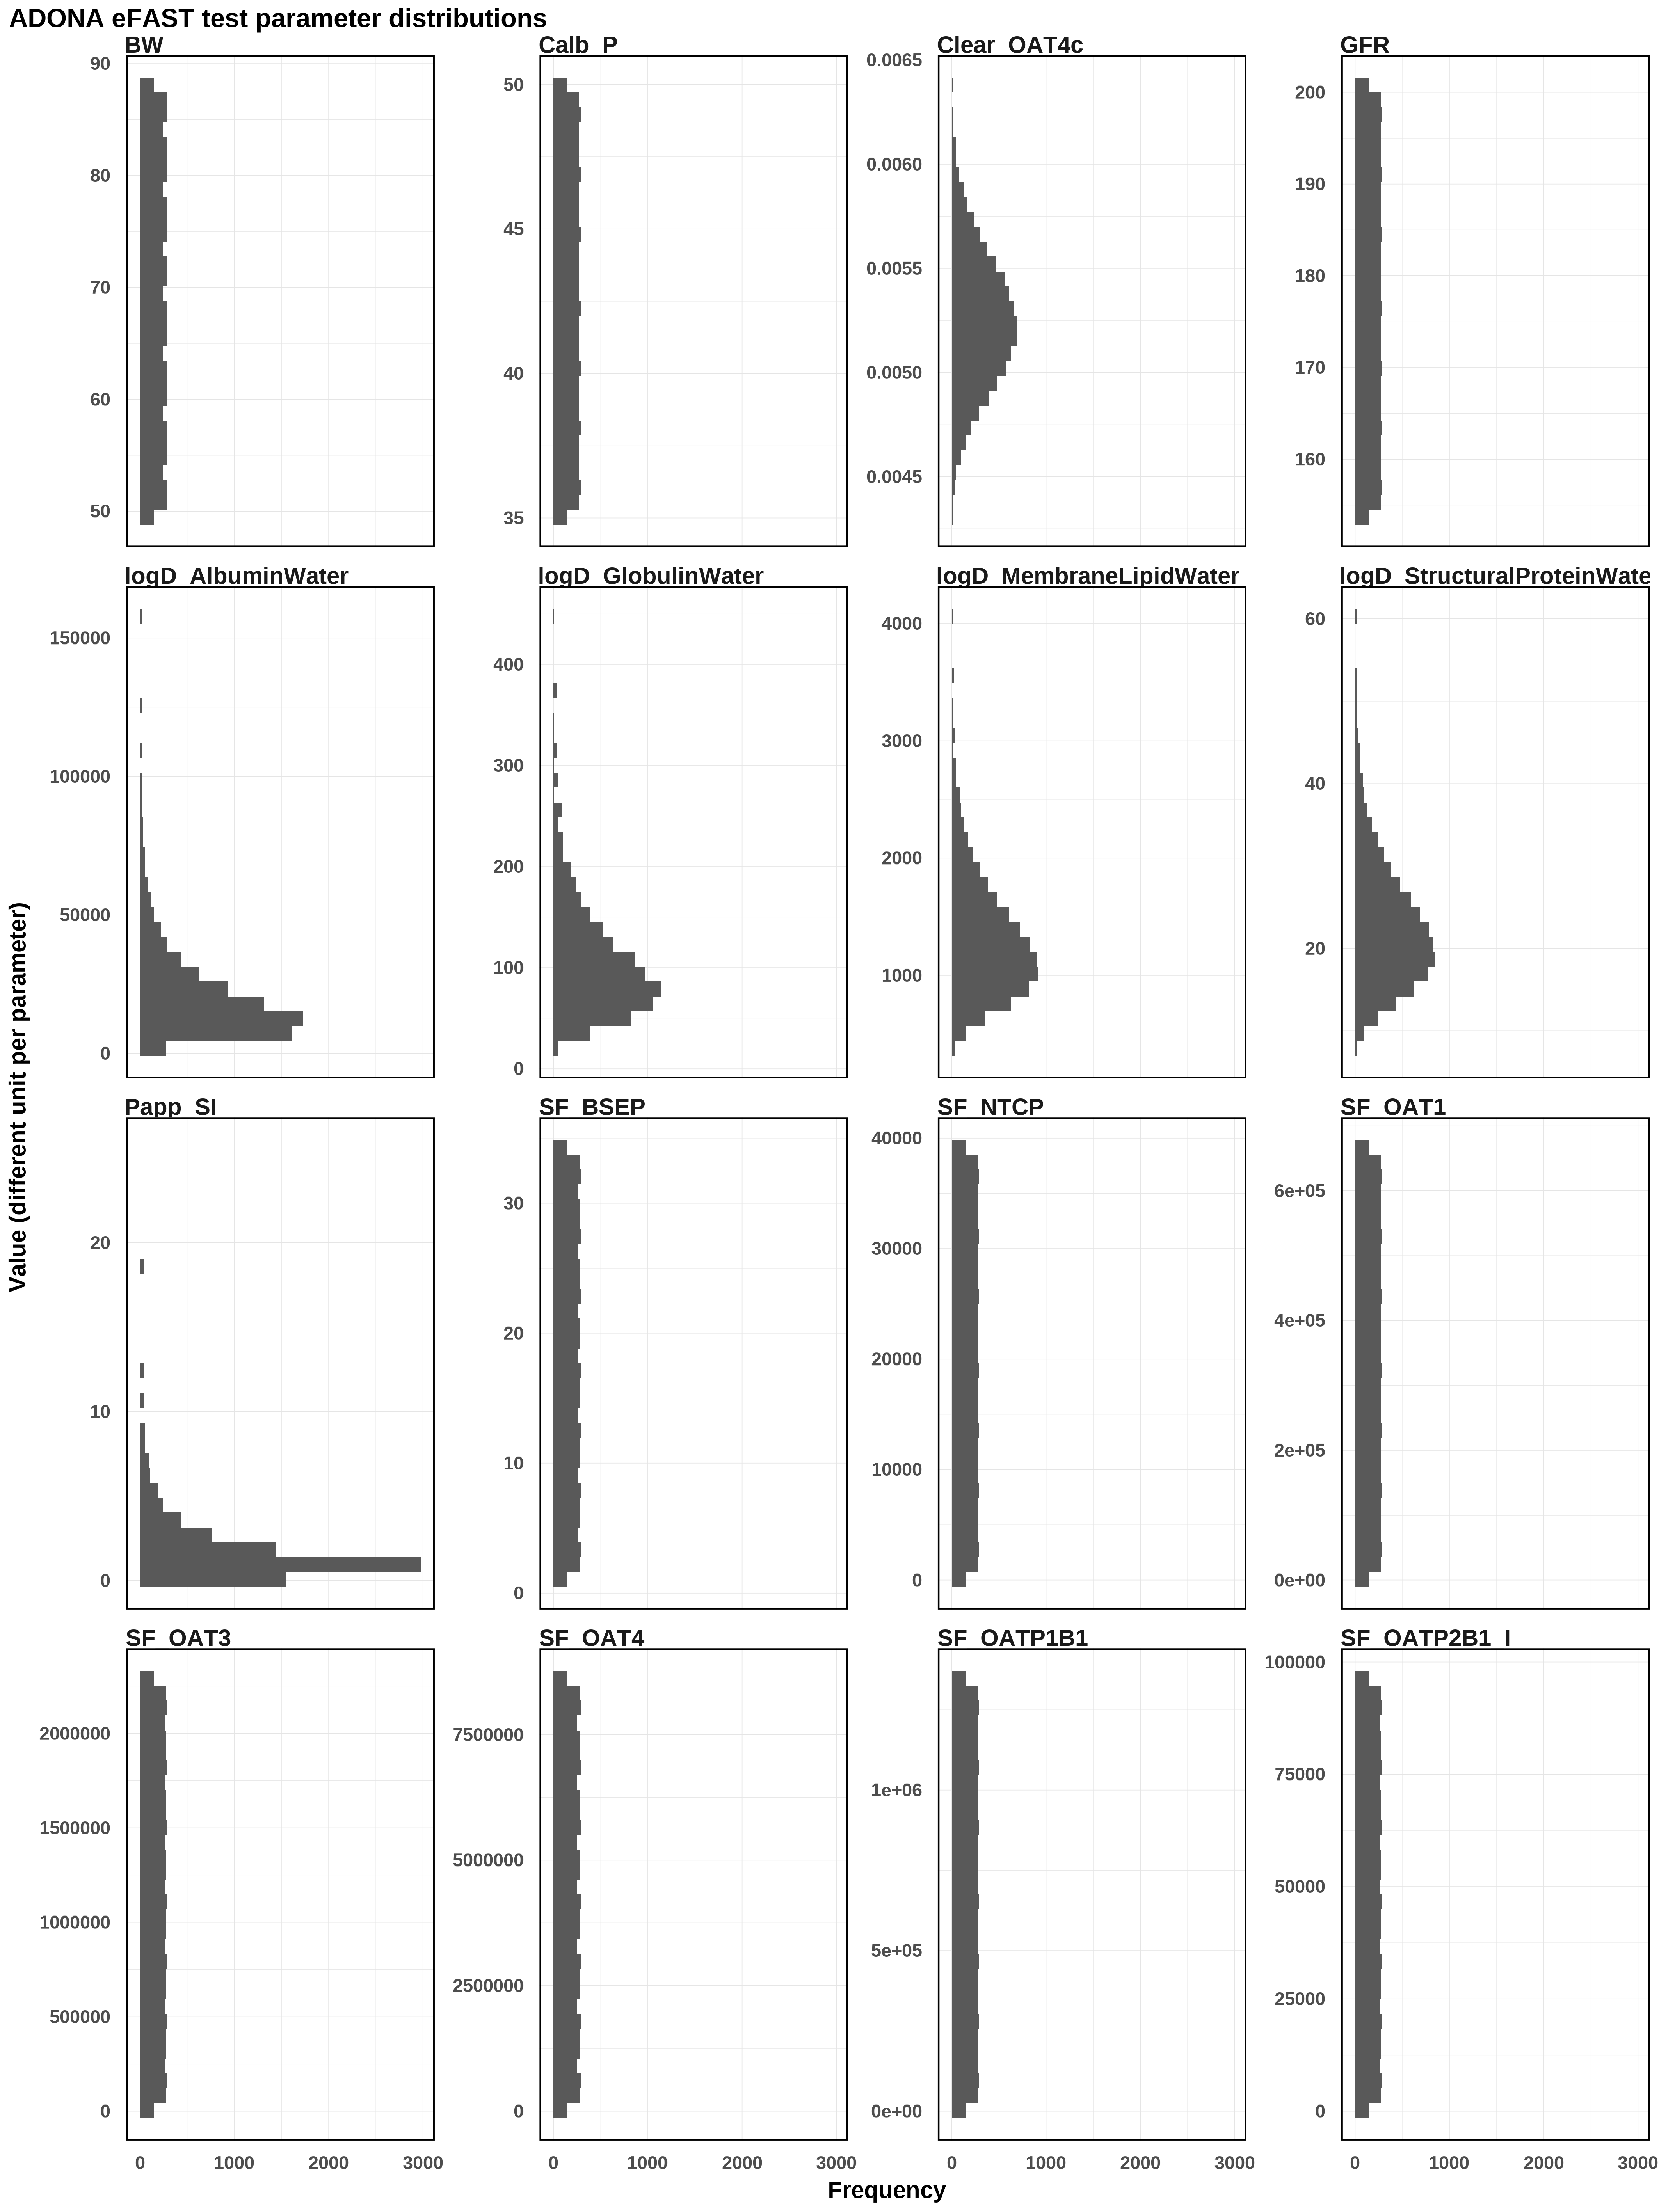

Source data for this figure (header and first rows):
Clear_OAT4c, logD_AlbuminWater, logD_GlobulinWater, logD_MembraneLipidWater, logD_StructuralProteinWater, Papp_SI, SF_BSEP, SF_NTCP, SF_OAT1, SF_OAT3, SF_OAT4, SF_OATP1B1, SF_OATP2B1_I, BW, GFR, Calb_P
0.00524, 16647, 94.63, 1236, 21.76, 1.17, 17.68, 19616, 333976, 1147680, 4317461, 675022, 48258, 68.77, 177.2, 42.5
0.005468, 16769, 95.59, 1251, 22.05, 1.23, 18.48, 20713, 336642, 1166006, 4420873, 696579, 50185, 69.7, 178.5, 42.56
0.006175, 16892, 96.56, 1265, 22.34, 1.293, 19.27, 21809, 339309, 1184332, 4524285, 718137, 52111, 70.62, 179.9, 42.62
0.005479, 17015, 97.54, 1280, 22.64, 1.36, 20.07, 22905, 341975, 1202658, 4627697, 739694, 54037, 71.55, 181.2, 42.68
0.005249, 17140, 98.52, 1295, 22.94, 1.431, 20.87, 24001, 344642, 1220985, 4731110, 761252, 55964, 72.48, 182.5, 42.74
0.005032, 17265, 99.53, 1310, 23.25, 1.506, 21.67, 25098, 347308, 1239311, 4834522, 782810, 57890, 73.41, 183.8, 42.8
0.004564, 17391, 100.5, 1326, 23.57, 1.586, 22.47, 26194, 349975, 1257637, 4937934, 804367, 59817, 74.34, 185.1, 42.86
0.005002, 17519, 101.6, 1341, 23.9, 1.672, 23.27, 27290, 352641, 1275963, 5041346, 825925, 61743, 75.26, 186.5, 42.92
0.005224, 17647, 102.6, 1357, 24.23, 1.765, 24.07, 28386, 355308, 1294289, 5144759, 847482, 63670, 76.19, 187.8, 42.98
0.005446, 17777, 103.7, 1374, 24.57, 1.865, 24.87, 29483, 357974, 1312616, 5248171, 869040, 65596, 77.12, 189.1, 43.04
0.005938, 17907, 104.7, 1390, 24.92, 1.973, 25.66, 30579, 360641, 1330942, 5351583, 890597, 67523, 78.05, 190.4, 43.1
0.005502, 18039, 105.8, 1407, 25.29, 2.092, 26.46, 31675, 363307, 1349268, 5454995, 912155, 69449, 78.98, 191.8, 43.16
0.005266, 18172, 106.9, 1425, 25.67, 2.221, 27.26, 32771, 365973, 1367594, 5558407, 933712, 71375, 79.9, 193.1, 43.22
0.005052, 18306, 108, 1443, 26.06, 2.365, 28.06, 33868, 368640, 1385921, 5661820, 955270, 73302, 80.83, 194.4, 43.28
0.004669, 18441, 109.2, 1461, 26.47, 2.526, 28.86, 34964, 371306, 1404247, 5765232, 976828, 75228, 81.76, 195.7, 43.34
0.004981, 18577, 110.3, 1480, 26.89, 2.706, 29.66, 36060, 373973, 1422573, 5868644, 998385, 77155, 82.69, 197, 43.4
0.005207, 18715, 111.5, 1499, 27.34, 2.912, 30.46, 37156, 376639, 1440899, 5972056, 1019943, 79081, 83.61, 198.4, 43.46
0.005426, 18853, 112.7, 1519, 27.81, 3.151, 31.26, 38253, 379306, 1459225, 6075468, 1041500, 81008, 84.54, 199.7, 43.52
0.005838, 18993, 113.9, 1540, 28.31, 3.431, 32.06, 39114, 381972, 1477552, 6178881, 1063058, 82934, 85.47, 200.7, 43.58
0.005526, 19135, 115.1, 1561, 28.84, 3.77, 32.85, 38018, 384639, 1495878, 6282293, 1084615, 84860, 86.4, 199.4, 43.64
0.005282, 19277, 116.4, 1583, 29.41, 4.19, 33.65, 36922, 387305, 1514204, 6385705, 1106173, 86787, 87.33, 198.1, 43.7
0.00507, 19421, 117.7, 1606, 30.02, 4.735, 34.25, 35825, 389972, 1532530, 6489117, 1127730, 88713, 88.02, 196.7, 43.76
0.004733, 19567, 119, 1630, 30.69, 5.489, 33.45, 34729, 392638, 1550856, 6592529, 1149288, 90640, 87.09, 195.4, 43.82
0.004958, 19713, 120.3, 1655, 31.42, 6.655, 32.65, 33633, 395305, 1569183, 6695942, 1170845, 92566, 86.17, 194.1, 43.88
0.00519, 19862, 121.7, 1681, 32.24, 8.929, 31.86, 32537, 397971, 1587509, 6799354, 1192403, 94493, 85.24, 192.8, 43.94
0.005406, 20011, 123.1, 1708, 33.16, 25.65, 31.06, 31440, 400637, 1605835, 6902766, 1213961, 96419, 84.31, 191.5, 44
0.005771, 20163, 124.6, 1737, 34.23, 9.305, 30.26, 30344, 403304, 1624161, 7006178, 1235518, 94685, 83.38, 190.1, 44.06
0.005551, 20316, 126, 1768, 35.51, 6.811, 29.46, 29248, 405970, 1642487, 7109591, 1257076, 92759, 82.46, 188.8, 44.12
0.005299, 20470, 127.5, 1800, 37.1, 5.582, 28.66, 28151, 408637, 1660814, 7213003, 1278633, 90832, 81.53, 187.5, 44.18
0.005089, 20626, 129.1, 1835, 39.25, 4.799, 27.86, 27055, 411303, 1679140, 7316415, 1300191, 88906, 80.6, 186.2, 44.24
0.004781, 20784, 130.7, 1872, 42.58, 4.238, 27.06, 25959, 413970, 1697466, 7419827, 1321748, 86980, 79.67, 184.9, 44.3
0.004935, 20943, 132.3, 1912, 50.92, 3.807, 26.26, 24863, 416636, 1715792, 7523239, 1343306, 85053, 78.74, 183.5, 44.36
0.005174, 21105, 134, 1956, 46.34, 3.462, 25.47, 23766, 419303, 1734119, 7626652, 1335222, 83127, 77.82, 182.2, 44.42
0.005387, 21268, 135.8, 2004, 41.11, 3.177, 24.67, 22670, 421969, 1752445, 7730064, 1313664, 81200, 76.89, 180.9, 44.48
0.005719, 21432, 137.6, 2058, 38.35, 2.935, 23.87, 21574, 424636, 1770771, 7833476, 1292107, 79274, 75.96, 179.6, 44.54
0.005579, 21599, 139.4, 2119, 36.46, 2.726, 23.07, 20478, 427302, 1789097, 7936888, 1270549, 77347, 75.03, 178.3, 44.6
0.005317, 21768, 141.3, 2190, 35, 2.543, 22.27, 19381, 429969, 1807423, 8040300, 1248992, 75421, 74.1, 176.9, 44.66
0.005107, 21939, 143.3, 2273, 33.81, 2.38, 21.47, 18285, 432635, 1825750, 8143713, 1227434, 73494, 73.18, 175.6, 44.72
0.00482, 22111, 145.4, 2376, 32.8, 2.235, 20.67, 17189, 435302, 1844076, 8247125, 1205877, 71568, 72.25, 174.3, 44.78
0.004909, 22286, 147.5, 2510, 31.92, 2.104, 19.87, 16093, 437968, 1862402, 8350537, 1184319, 69642, 71.32, 173, 44.84
0.005157, 22463, 149.8, 2706, 31.14, 1.985, 19.07, 14996, 440634, 1880728, 8453949, 1162761, 67715, 70.39, 171.7, 44.9
0.005368, 22643, 152.1, 3075, 30.43, 1.875, 18.28, 13900, 443301, 1899054, 8557361, 1141204, 65789, 69.46, 170.3, 44.96
0.005676, 22824, 154.6, 3562, 29.79, 1.775, 17.48, 12804, 445967, 1917381, 8609068, 1119646, 63862, 68.54, 169, 45.01
0.005609, 23008, 157.1, 2852, 29.19, 1.681, 16.68, 11708, 448634, 1935707, 8505655, 1098089, 61936, 67.61, 167.7, 45.07
0.005334, 23194, 159.8, 2597, 28.64, 1.595, 15.88, 10611, 451300, 1954033, 8402243, 1076531, 60009, 66.68, 166.4, 45.13
0.005124, 23383, 162.7, 2438, 28.12, 1.514, 15.08, 9515, 453967, 1972359, 8298831, 1054974, 58083, 65.75, 165.1, 45.19
0.004854, 23574, 165.7, 2321, 27.63, 1.438, 14.28, 8419, 456633, 1990685, 8195419, 1033416, 56157, 64.83, 163.7, 45.25
0.004882, 23768, 168.9, 2229, 27.17, 1.367, 13.48, 7322, 459300, 2009012, 8092007, 1011859, 54230, 63.9, 162.4, 45.31
0.00514, 23964, 172.3, 2153, 26.73, 1.3, 12.68, 6226, 461966, 2027338, 7988594, 990301, 52304, 62.97, 161.1, 45.37
0.00535, 24164, 176, 2088, 26.31, 1.236, 11.88, 5130, 464633, 2045664, 7885182, 968743, 50377, 62.04, 159.8, 45.43
0.005639, 24366, 179.9, 2030, 25.91, 1.176, 11.09, 4034, 467299, 2063990, 7781770, 947186, 48451, 61.11, 158.5, 45.49
0.005643, 24571, 184.2, 1980, 25.52, 1.118, 10.29, 2937, 469966, 2082316, 7678358, 925628, 46524, 60.19, 157.1, 45.55
0.005352, 24779, 188.8, 1934, 25.15, 1.064, 9.488, 1841, 472632, 2100643, 7574945, 904071, 44598, 59.26, 155.8, 45.61
0.005141, 24990, 193.9, 1892, 24.79, 1.012, 8.689, 744.9, 475299, 2118969, 7471533, 882513, 42672, 58.33, 154.5, 45.67
0.004884, 25204, 199.7, 1853, 24.44, 0.9615, 7.89, 353.4, 477965, 2137295, 7368121, 860956, 40745, 57.4, 154, 45.73
0.004851, 25422, 206.1, 1817, 24.1, 0.9135, 7.091, 1450, 480631, 2155621, 7264709, 839398, 38819, 56.47, 155.3, 45.79
0.005122, 25643, 213.5, 1784, 23.77, 0.8673, 6.292, 2546, 483298, 2173948, 7161297, 817841, 36892, 55.55, 156.7, 45.85
0.005332, 25867, 222.1, 1752, 23.45, 0.8228, 5.494, 3642, 485964, 2192274, 7057884, 796283, 34966, 54.62, 158, 45.91
0.005606, 26095, 232.6, 1722, 23.14, 0.7797, 4.695, 4738, 488631, 2210600, 6954472, 774725, 33039, 53.69, 159.3, 45.97
0.00568, 26327, 245.7, 1694, 22.83, 0.7381, 3.896, 5835, 491297, 2228926, 6851060, 753168, 31113, 52.76, 160.6, 46.03
... 7,956 more rows
